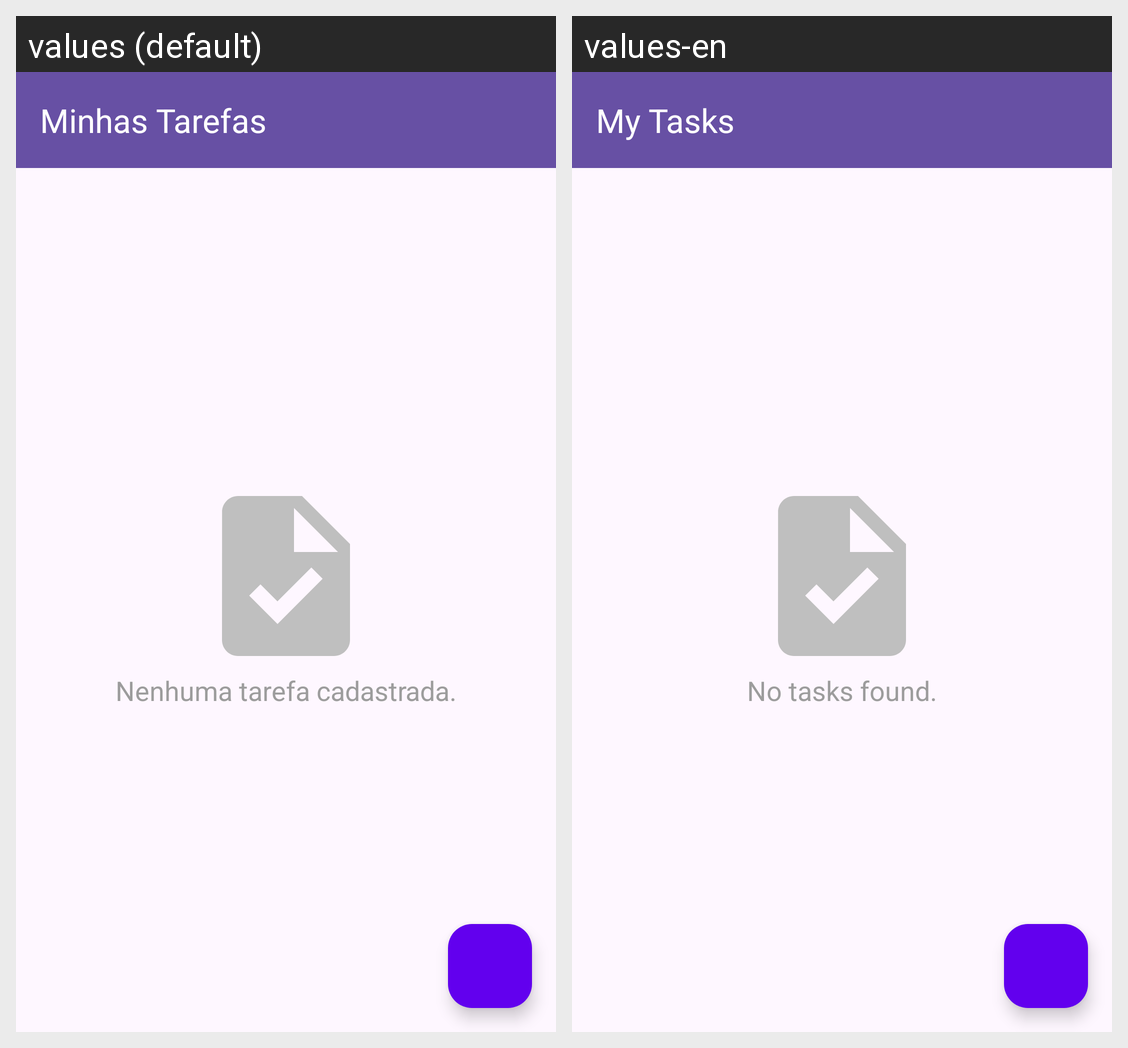

For this localized Android screen grid, give each drawn string resource with its value in every locale shown.
Android screen res/layout/activity_main_contraint.xml rendered under 2 locales, left to right: values (default), values-en. Device: Nexus 5 (rendered at 1080×1920; each locale shown at half size, 540×960, under a caption strip naming it); theme Theme.ToDoListAula06.
Strings drawn on this screen, with the default value and each locale's value (text and hints the layout hard-codes, and strings that could not be matched under every locale, appear in the picture but are not listed):

minhas_tarefas
  values: Minhas Tarefas
  values-en: My Tasks

mensagem_nenhuma_tarefa
  values: Nenhuma tarefa cadastrada.
  values-en: No tasks found.
